Run: headless pygame with SDL's dummy video driver; simulated clock (each Clock.tick advances the game by its frame time, no real sleeping); random seed 0; keys injected as events and as key.get_pressed() state; no mouse input; restart key SPACE tapped at the start of phases 3 and 4.
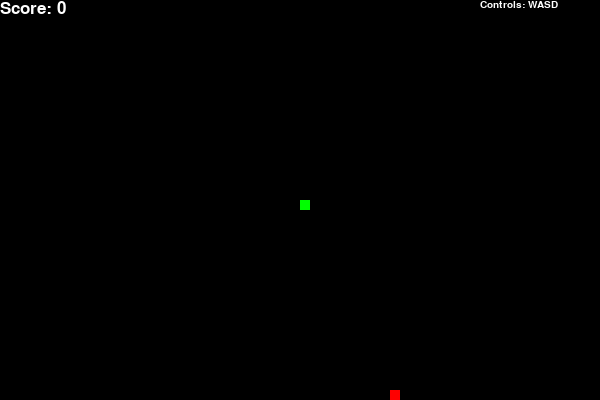
Frame 1 of 4 · flips 1–60 · no input
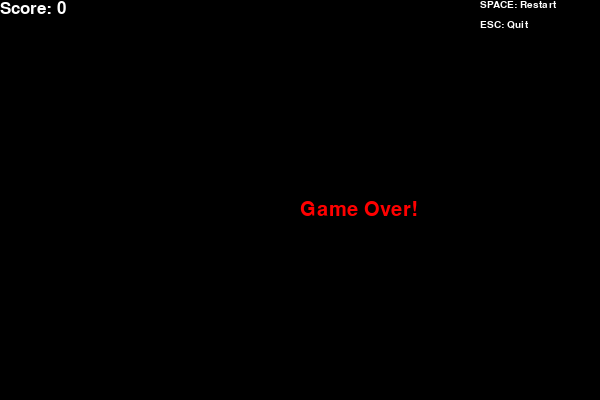
Frame 2 of 4 · flips 61–180 · tapped SPACE, RETURN · held RIGHT (→), D
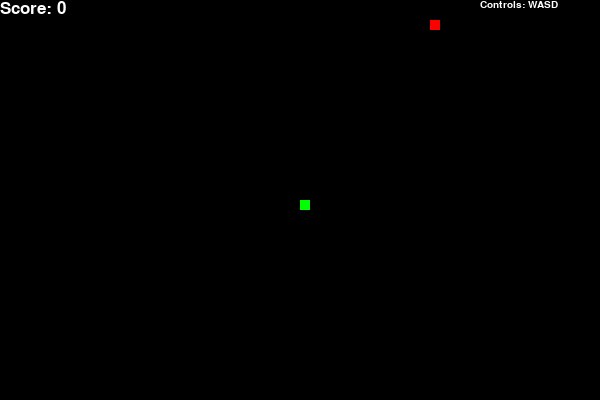
Frame 3 of 4 · flips 181–300 · tapped SPACE · held DOWN (↓), S
Frame 4 of 4 · flips 301–420 · tapped SPACE · held LEFT (←), A, UP (↑), W · screen same as frame 2, image omitted

The pygame program that drew these frames:

import pygame as pg
import sys
import random
import time

pg.init()

white=(255,255,255)
red=(255,0,0)
green=(0,255,0)
black=(0,0,0)

width,height=600,400

game_display=pg.display.set_mode((width,height))
pg.display.set_caption('Snake Game')

clock = pg.time.Clock()

snake_size=10
snake_speed=15

message_font=pg.font.SysFont('ubuntu',30)
score_font=pg.font.SysFont('ubuntu',25)
controls_font=pg.font.SysFont('ubuntu',15)
    

def showscore(score):
    text=score_font.render('Score: ' +str(score),True, white)
    game_display.blit(text,[0,0])
    

def snake(snake_size,snake_pixels):
    for pixel in snake_pixels:
        pg.draw.rect(game_display,green, [pixel[0],pixel[1],snake_size,snake_size])

def run():
    
    game_over =False
    game_close=False
    
    x=width/2
    y=height/2
    
    x_speed=0
    y_speed=0
    
    snake_pixels=[]
    snake_length=1
    
    target_x=round(random.randrange(0,width-snake_size)/10.0)*10.0
    target_y=round(random.randrange(0,height-snake_size)/10.0)*10.0
    
    while not game_over:
        
        while game_close:
            game_display.fill(black)
            game_over_message=message_font.render('Game Over!',True,red)
            game_display.blit(game_over_message,[width/2,height/2])
            showscore(snake_length-1)
            restart=controls_font.render('SPACE: Restart',True, white)
            escape=controls_font.render('ESC: Quit',True, white)
            game_display.blit(restart,[480,0])
            game_display.blit(escape,[480,20])
            pg.display.update()
            
            for event in pg.event.get():
                if event.type ==pg.KEYDOWN:
                    if event.key==pg.K_ESCAPE:
                        game_over=True
                        game_close=False
                    if event.key==pg.K_SPACE:
                        run()
                if event.type==pg.QUIT:
                    game_over=True
                    game_close=False
        
        for event in pg.event.get():
            if event.type==pg.QUIT:
                game_over=True
            if event.type==pg.KEYDOWN:
                if event.key==pg.K_LEFT:
                    x_speed=-snake_size
                    y_speed=0
                if event.key==pg.K_RIGHT:
                    x_speed=snake_size
                    y_speed=0
                if event.key==pg.K_UP:
                    x_speed=0
                    y_speed=-snake_size
                if event.key==pg.K_DOWN:
                    x_speed=0
                    y_speed=snake_size
                if event.key==pg.K_a:
                    x_speed=-snake_size
                    y_speed=0
                if event.key==pg.K_d:
                    x_speed=snake_size
                    y_speed=0
                if event.key==pg.K_w:
                    x_speed=0
                    y_speed=-snake_size
                if event.key==pg.K_s:
                    x_speed=0
                    y_speed=snake_size
        
        
        if x>=width or x<0 or y>=height or y<0:
            game_close=True
            
        x +=x_speed
        y +=y_speed
        
        game_display.fill(black)
        pg.draw.rect(game_display,red,[target_x,target_y,snake_size,snake_size])
        
        snake_pixels.append([x,y])
        
        if len(snake_pixels)>snake_length:
            del snake_pixels[0]
            
        for pixel in snake_pixels[:-1]:
            if pixel ==[x,y]:
                game_close=True
        snake(snake_size,snake_pixels)
        showscore(snake_length -1)
        controls=controls_font.render('Controls: WASD',True, white)
        game_display.blit(controls,[480,0])
        
        
        pg.display.update()
        
        if x==target_x and y==target_y:
            target_x=round(random.randrange(0,width-snake_size)/10.0)*10.0
            target_y=round(random.randrange(0,height-snake_size)/10.0)*10.0
            snake_length += 1
            
        clock.tick(snake_speed)
        
    pg.quit()
    quit()
    
run()
